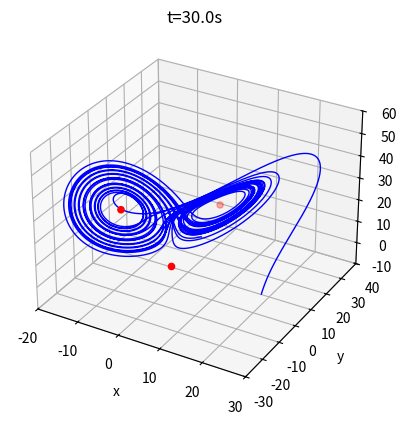

Source code (Python):
import numpy as np
import matplotlib.pyplot as plt

sigma, r, b = 10, 28, 8/3
def f(t, x):
    x1, x2, x3 = x
    return np.array([sigma*(x2-x1), r*x1-x2-x1*x3, x1*x2-b*x3])
T, N = 30, 30000
dt = T / N

x = np.zeros((3, N+1))
x[:, 0] = [20, 5, -5]

ax = plt.figure().add_subplot(projection='3d')
plt.grid()

xf = np.sqrt(b * (r - 1))       # Fixed points
yf = np.sqrt(b * (r - 1))
zf = r - 1

for i in range(N):
    x[:, i + 1] = x[:, i] + dt*f(i*dt, x[:, i])     # Forward Euler step
    if (i+1) % 100 == 0:                            # plot only every 100th
        ax.cla()                                    # for animation speed
        ax.plot(x[0, :i + 1], x[1, :i + 1], x[2, :i + 1], '-b', lw=1)
        ax.set_xlabel('x'), ax.set_xlim(-20, 30)
        ax.set_ylabel('y'), ax.set_ylim(-30, 40)
        ax.set_zlabel('z'), ax.set_zlim(-10, 60)
        ax.scatter([0], [0], [0], marker='o', color="red") 
        ax.scatter([xf, -xf], [yf, -yf], [zf, zf], marker='o', color="red")
        ax.set_title(f"t={(i+1)*dt:1.1f}s")
        plt.pause(0.001)

plt.show()
